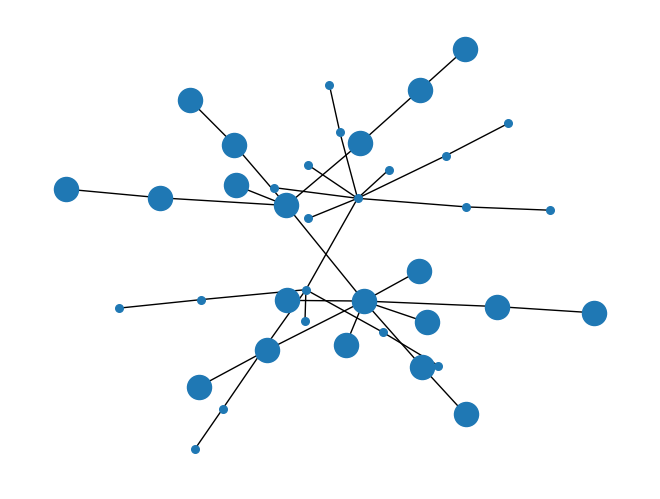

Reproduce this figure in Python.
#!/usr/bin/python
# coding: utf-8

# 在NetworkX中，可以用random_graphs.barabasi_albert_graph(n, m)方法
# 生成一个含有n个节点、每次加入m条边的BA无标度网络，下面是一个例子：

import networkx as nx
import matplotlib.pyplot as plt
BA = nx.random_graphs.barabasi_albert_graph(20, 1)  # 生成n=20、m=1的BA无标度网络
pos = nx.spring_layout(BA)  # 定义一个布局，此处采用了spring布局方式
nx.draw(BA, pos, with_labels=False, node_size=30)  # 绘制图形
nx.draw(BA)  # 两个会画到一个图里
plt.savefig("jrp.png")
plt.show()
